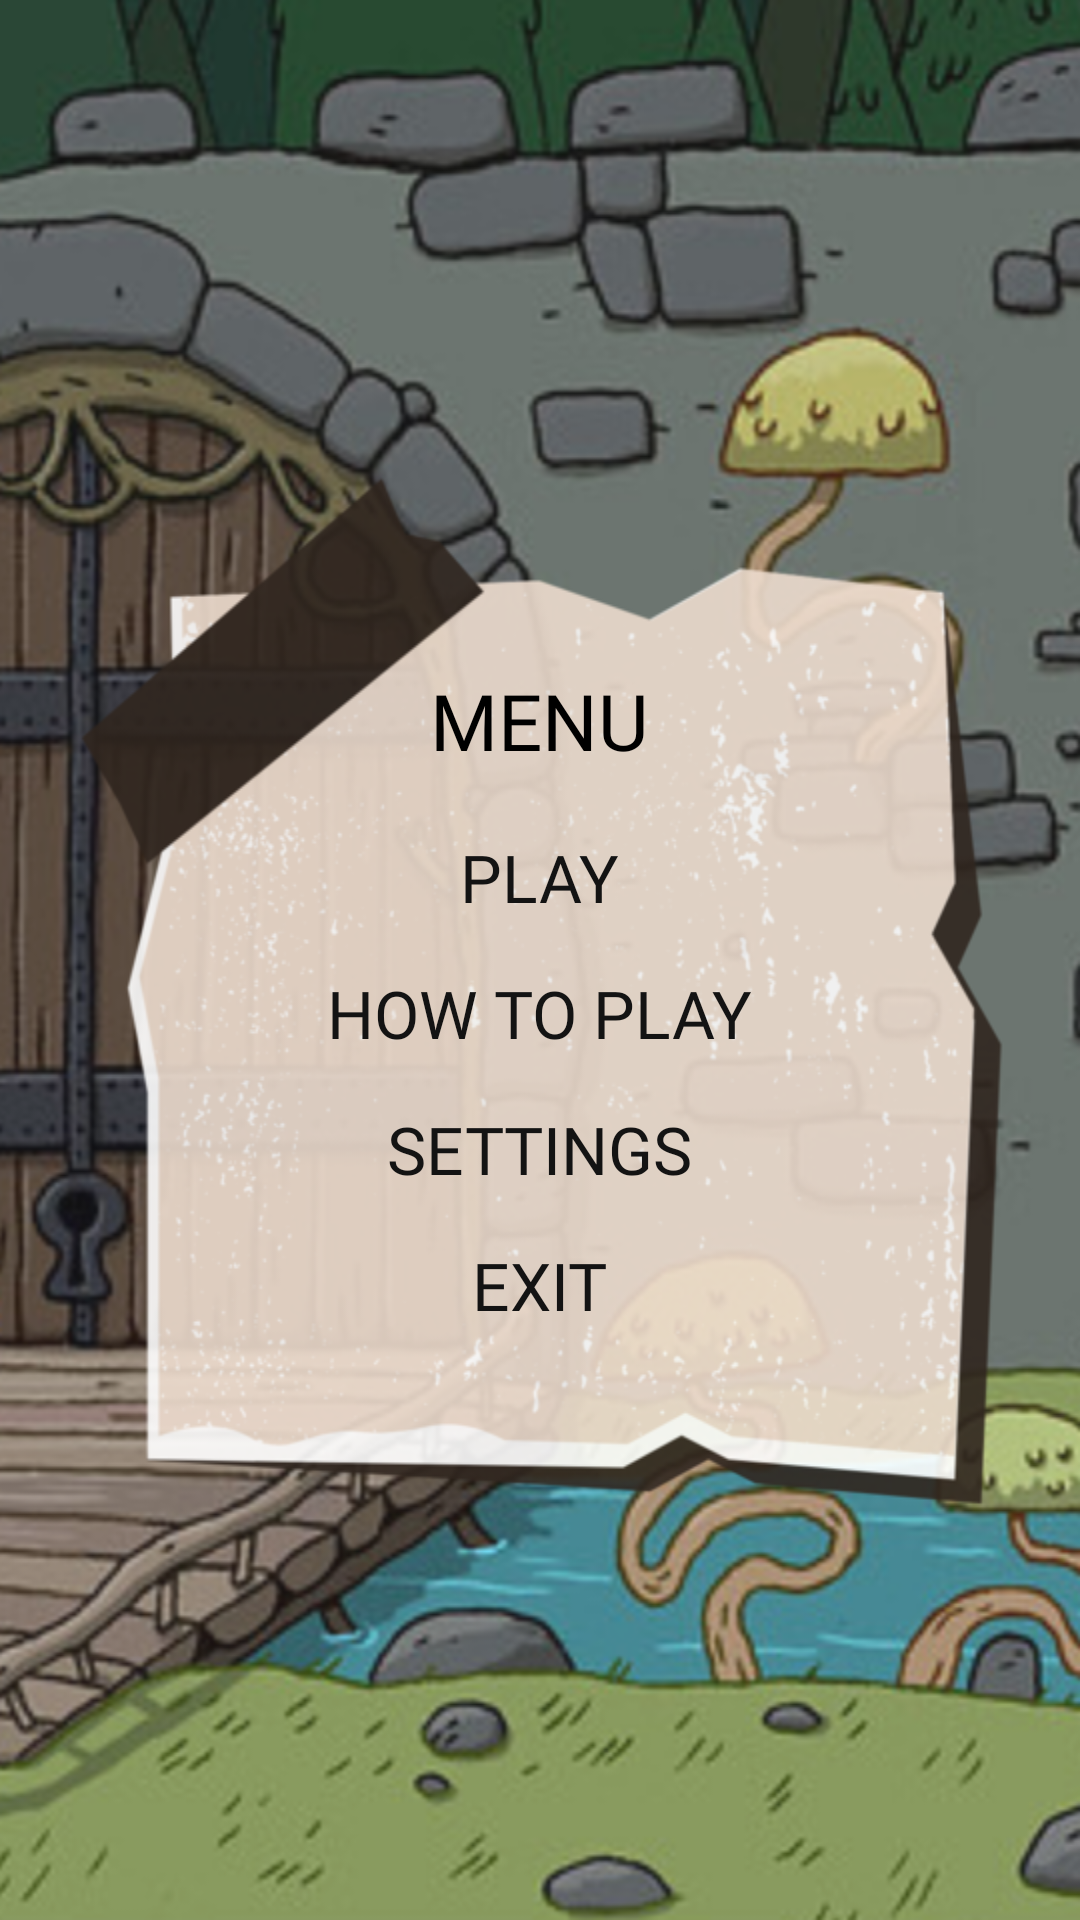

Reconstruct the res/layout file that produces this screen, plus the resources it refers to.
<!-- AndroidManifest.xml: application theme AppTheme -->
<!-- res/layout/fragment_menu.xml -->
<?xml version="1.0" encoding="utf-8"?>
<androidx.constraintlayout.widget.ConstraintLayout xmlns:android="http://schemas.android.com/apk/res/android"
    xmlns:tools="http://schemas.android.com/tools"
    android:layout_width="match_parent"
    android:layout_height="match_parent"
    xmlns:app="http://schemas.android.com/apk/res-auto"
    android:background="@drawable/menu_bg"
    tools:context=".ui.fragments.menu.MenuFragment">


    <LinearLayout
        android:layout_width="250dp"
        app:layout_constraintTop_toTopOf="parent"
        app:layout_constraintBottom_toBottomOf="parent"
        app:layout_constraintEnd_toEndOf="parent"
        android:gravity="center_horizontal"
        android:orientation="vertical"
        app:layout_constraintVertical_bias="0.55"
        app:layout_constraintStart_toStartOf="parent"
        android:layout_height="250dp">


        <TextView
            android:layout_width="wrap_content"
            android:text="@string/menu"
            android:layout_marginTop="8dp"
            android:textColor="#000"
            android:fontFamily="@font/tthoves_demibold"
            android:textSize="26sp"
            android:textAllCaps="true"
            android:layout_marginBottom="20dp"
            android:layout_height="wrap_content"/>

        <TextView
            android:id="@+id/text_view_menu_play"
            android:layout_width="wrap_content"
            android:text="@string/play"
            android:textAllCaps="true"
            android:textColor="@color/menu_text_state"
            android:fontFamily="@font/tthoves_medium"
            android:textSize="22sp"
            android:layout_marginBottom="16dp"
            android:layout_height="wrap_content"/>

        <TextView
            android:id="@+id/text_view_menu_resume"
            android:layout_width="wrap_content"
            android:text="@string/resume"
            android:visibility="gone"
            android:textAllCaps="true"
            android:textColor="@color/menu_text_state"
            android:fontFamily="@font/tthoves_medium"
            android:textSize="22sp"
            android:layout_marginBottom="16dp"
            android:layout_height="wrap_content"/>


        <TextView
            android:id="@+id/text_view_menu_how_to_play"
            android:layout_width="wrap_content"
            android:text="@string/how_to_play_text"
            android:textAllCaps="true"
            android:textColor="@color/menu_text_state"
            android:fontFamily="@font/tthoves_medium"
            android:textSize="22sp"
            android:layout_marginBottom="16dp"
            android:layout_height="wrap_content"/>

        <TextView
            android:id="@+id/text_view_menu_settings"
            android:layout_width="wrap_content"
            android:text="@string/settings"
            android:textAllCaps="true"
            android:textColor="@color/menu_text_state"
            android:fontFamily="@font/tthoves_medium"
            android:textSize="22sp"
            android:layout_marginBottom="16dp"
            android:layout_height="wrap_content"/>
        <TextView
            android:id="@+id/text_view_menu_exit"
            android:layout_width="wrap_content"
            android:text="@string/exit"
            android:textAllCaps="true"
            android:textColor="@color/menu_text_state"
            android:fontFamily="@font/tthoves_medium"
            android:textSize="22sp"
            android:layout_marginBottom="16dp"
            android:layout_height="wrap_content"/>

    </LinearLayout>



</androidx.constraintlayout.widget.ConstraintLayout>
<!-- resources referenced by this layout -->
<resources>
  <!-- drawable menu_bg: png bitmap (drawable, 509224 bytes) -->
  <string name="exit">Exit</string>
  <string name="how_to_play_text">How to play</string>
  <string name="menu">Menu</string>
  <string name="play">Play</string>
  <string name="resume">Resume</string>
  <string name="settings">Settings</string>
  <style name="AppTheme" parent="Theme.MaterialComponents.Light.NoActionBar">
          
          <item name="colorPrimary">@color/colorPrimary</item>
          <item name="colorPrimaryDark">@color/colorPrimaryDark</item>
          <item name="colorAccent">@color/colorAccent</item>
      </style>
  <color name="colorPrimary">#F31E1E</color>
  <color name="colorPrimaryDark">#950202</color>
  <color name="colorAccent">#E30654</color>
</resources>
